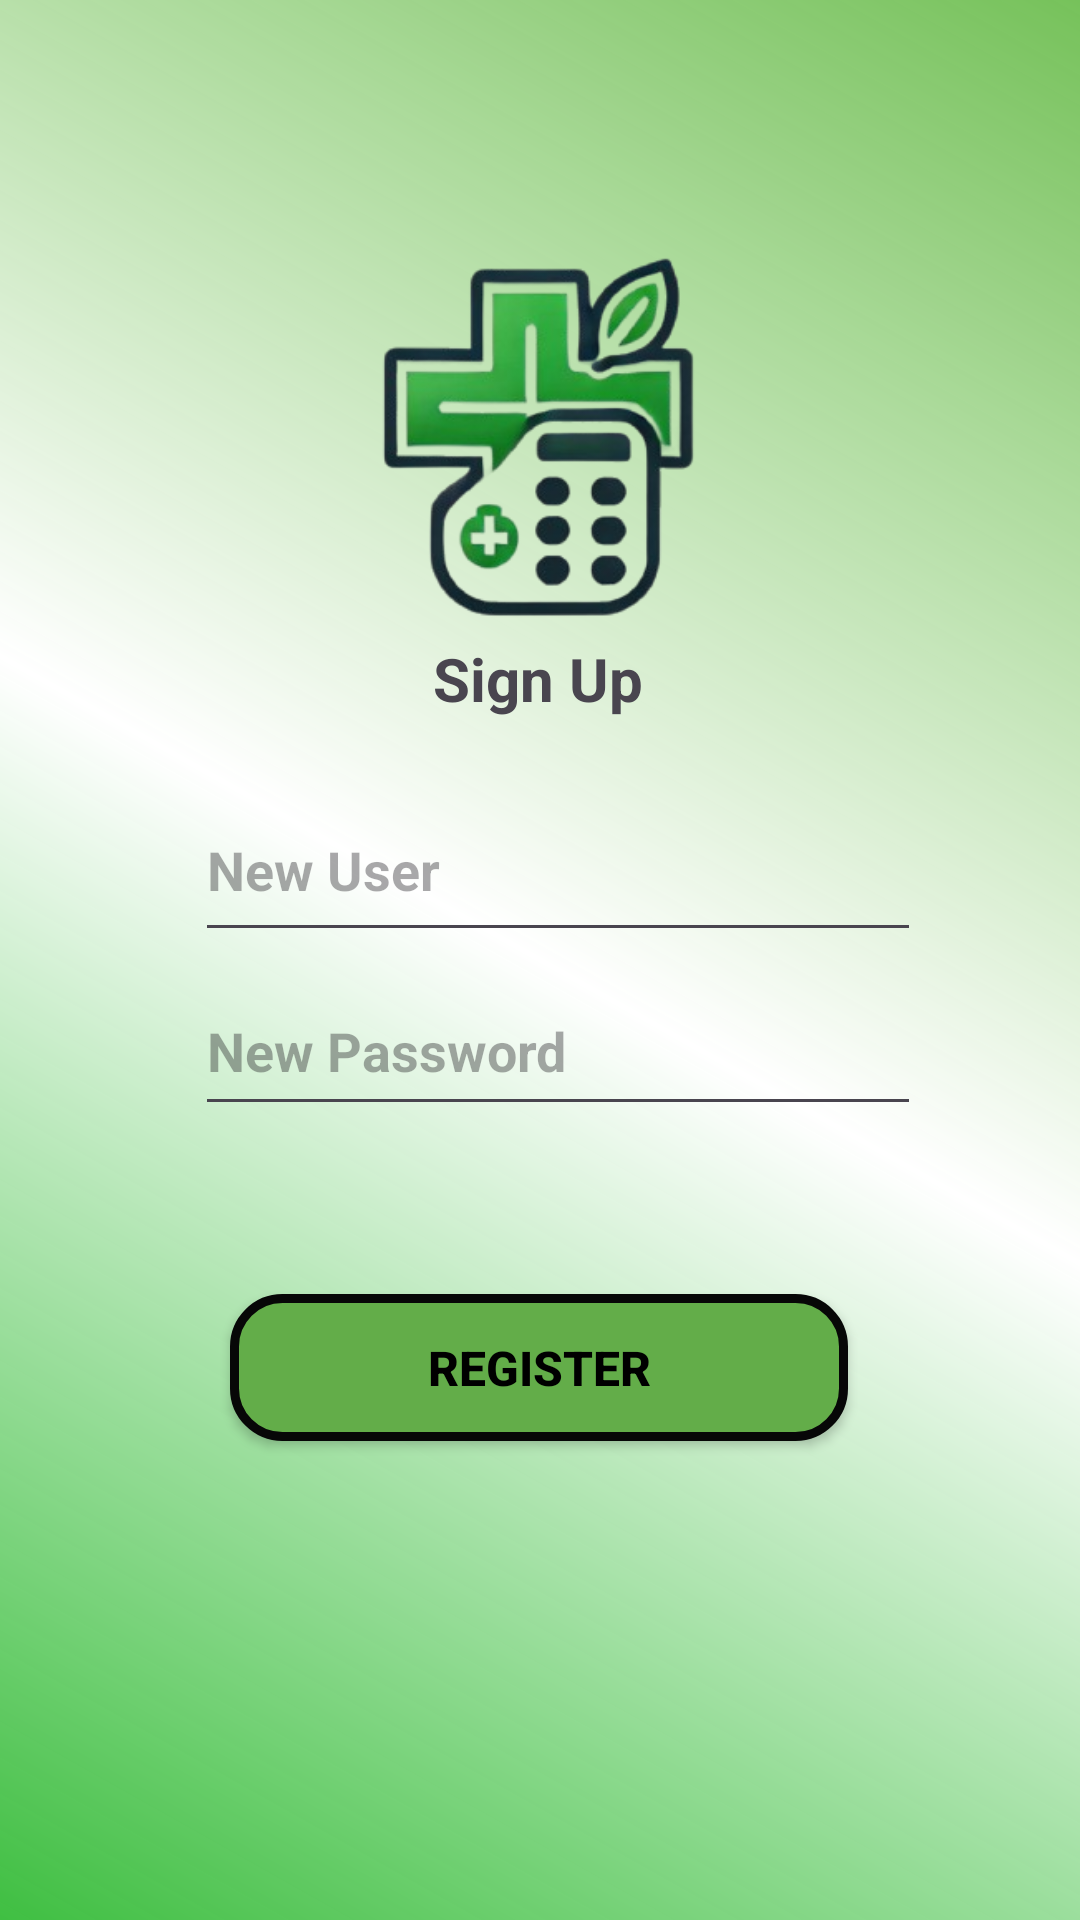

Write the Android layout XML for this screen, with the resource values it uses.
<!-- AndroidManifest.xml: application theme Theme.FarmaAPPEv2 -->
<!-- res/layout/activity_fragment_sign_up.xml -->
<?xml version="1.0" encoding="utf-8"?>
<androidx.constraintlayout.widget.ConstraintLayout xmlns:android="http://schemas.android.com/apk/res/android"
    xmlns:app="http://schemas.android.com/apk/res-auto"
    xmlns:tools="http://schemas.android.com/tools"
    android:id="@+id/main"
    android:layout_width="match_parent"
    android:layout_height="match_parent"
    android:background="@drawable/gradient_background">

    <ImageView
        android:id="@+id/imageView"
        android:layout_width="368dp"
        android:layout_height="323dp"
        android:src="@drawable/farma_app_removebg_preview"
        android:translationX="0dp"
        android:translationY="-20dp"
        app:layout_constraintBottom_toBottomOf="parent"
        app:layout_constraintEnd_toEndOf="parent"
        app:layout_constraintHorizontal_bias="0.49"
        app:layout_constraintStart_toStartOf="parent"
        app:layout_constraintTop_toTopOf="parent"
        app:layout_constraintVertical_bias="0.017" />

    <TextView
        android:id="@+id/textView3"
        android:layout_width="wrap_content"
        android:layout_height="wrap_content"
        android:text="Sign Up"
        android:textSize="20sp"
        android:textStyle="bold"
        android:translationX="0dp"
        android:translationY="-10dp"
        app:layout_constraintBottom_toBottomOf="parent"
        app:layout_constraintEnd_toEndOf="parent"
        app:layout_constraintHorizontal_bias="0.498"
        app:layout_constraintStart_toStartOf="parent"
        app:layout_constraintTop_toTopOf="parent"
        app:layout_constraintVertical_bias="0.363" />

    <EditText
        android:id="@+id/editTextText3"
        android:layout_width="242dp"
        android:layout_height="58dp"
        android:ems="10"
        android:hint="New User"
        android:inputType="text"
        android:textColor="#B6B0B0"
        android:textStyle="bold"
        android:translationX="0dp"
        android:translationY="-20dp"
        app:layout_constraintBottom_toBottomOf="parent"
        app:layout_constraintEnd_toEndOf="parent"
        app:layout_constraintHorizontal_bias="0.55"
        app:layout_constraintStart_toStartOf="parent"
        app:layout_constraintTop_toTopOf="@+id/imageView"
        app:layout_constraintVertical_bias="0.475" />

    <EditText
        android:id="@+id/editTextText4"
        android:layout_width="242dp"
        android:layout_height="53dp"
        android:ems="10"
        android:hint="New Password"
        android:inputType="text"
        android:textColor="#B4B1B1"
        android:textStyle="bold"
        android:translationX="0dp"
        android:translationY="-30dp"
        app:layout_constraintBottom_toBottomOf="parent"
        app:layout_constraintEnd_toEndOf="parent"
        app:layout_constraintHorizontal_bias="0.55"
        app:layout_constraintStart_toStartOf="parent"
        app:layout_constraintTop_toTopOf="parent"
        app:layout_constraintVertical_bias="0.6" />

    <Button
        android:id="@+id/btnRegister"
        android:layout_width="206dp"
        android:layout_height="49dp"
        android:background="@drawable/button_border"
        android:text="Register"
        android:textColor="#000000"
        android:textSize="16sp"
        android:textStyle="bold"
        android:translationX="0dp"
        android:translationY="0dp"
        app:backgroundTint="@null"
        app:layout_constraintBottom_toBottomOf="parent"
        app:layout_constraintEnd_toEndOf="parent"
        app:layout_constraintHorizontal_bias="0.497"
        app:layout_constraintStart_toStartOf="parent"
        app:layout_constraintTop_toTopOf="parent"
        app:layout_constraintVertical_bias="0.73" />

</androidx.constraintlayout.widget.ConstraintLayout>
<!-- resources referenced by this layout -->
<resources>
  <!-- drawable button_border (drawable) -->
  <?xml version="1.0" encoding="utf-8"?>
  <shape xmlns:android="http://schemas.android.com/apk/res/android">
      <corners android:radius="16dp"/>
      <stroke android:width="3dp" android:color="#070707"/>
      <solid android:color="#63AD49"/>
  </shape>
  <!-- drawable farma_app_removebg_preview: png bitmap (drawable, 69483 bytes) -->
  <!-- drawable gradient_background (drawable) -->
  <?xml version="1.0" encoding="utf-8"?>
  <shape xmlns:android="http://schemas.android.com/apk/res/android">
      <gradient
          android:type="linear"
          android:angle="45"
          android:startColor="#DC21B624"
          android:centerColor="#ffffff"
          android:endColor="#D55BB73A"
          android:centerY="0.5"
          />
  </shape>
  <style name="Theme.FarmaAPPEv2" parent="Base.Theme.FarmaAPPEv2" />
  <style name="Base.Theme.FarmaAPPEv2" parent="Theme.Material3.DayNight.NoActionBar">
          
          
      </style>
</resources>
